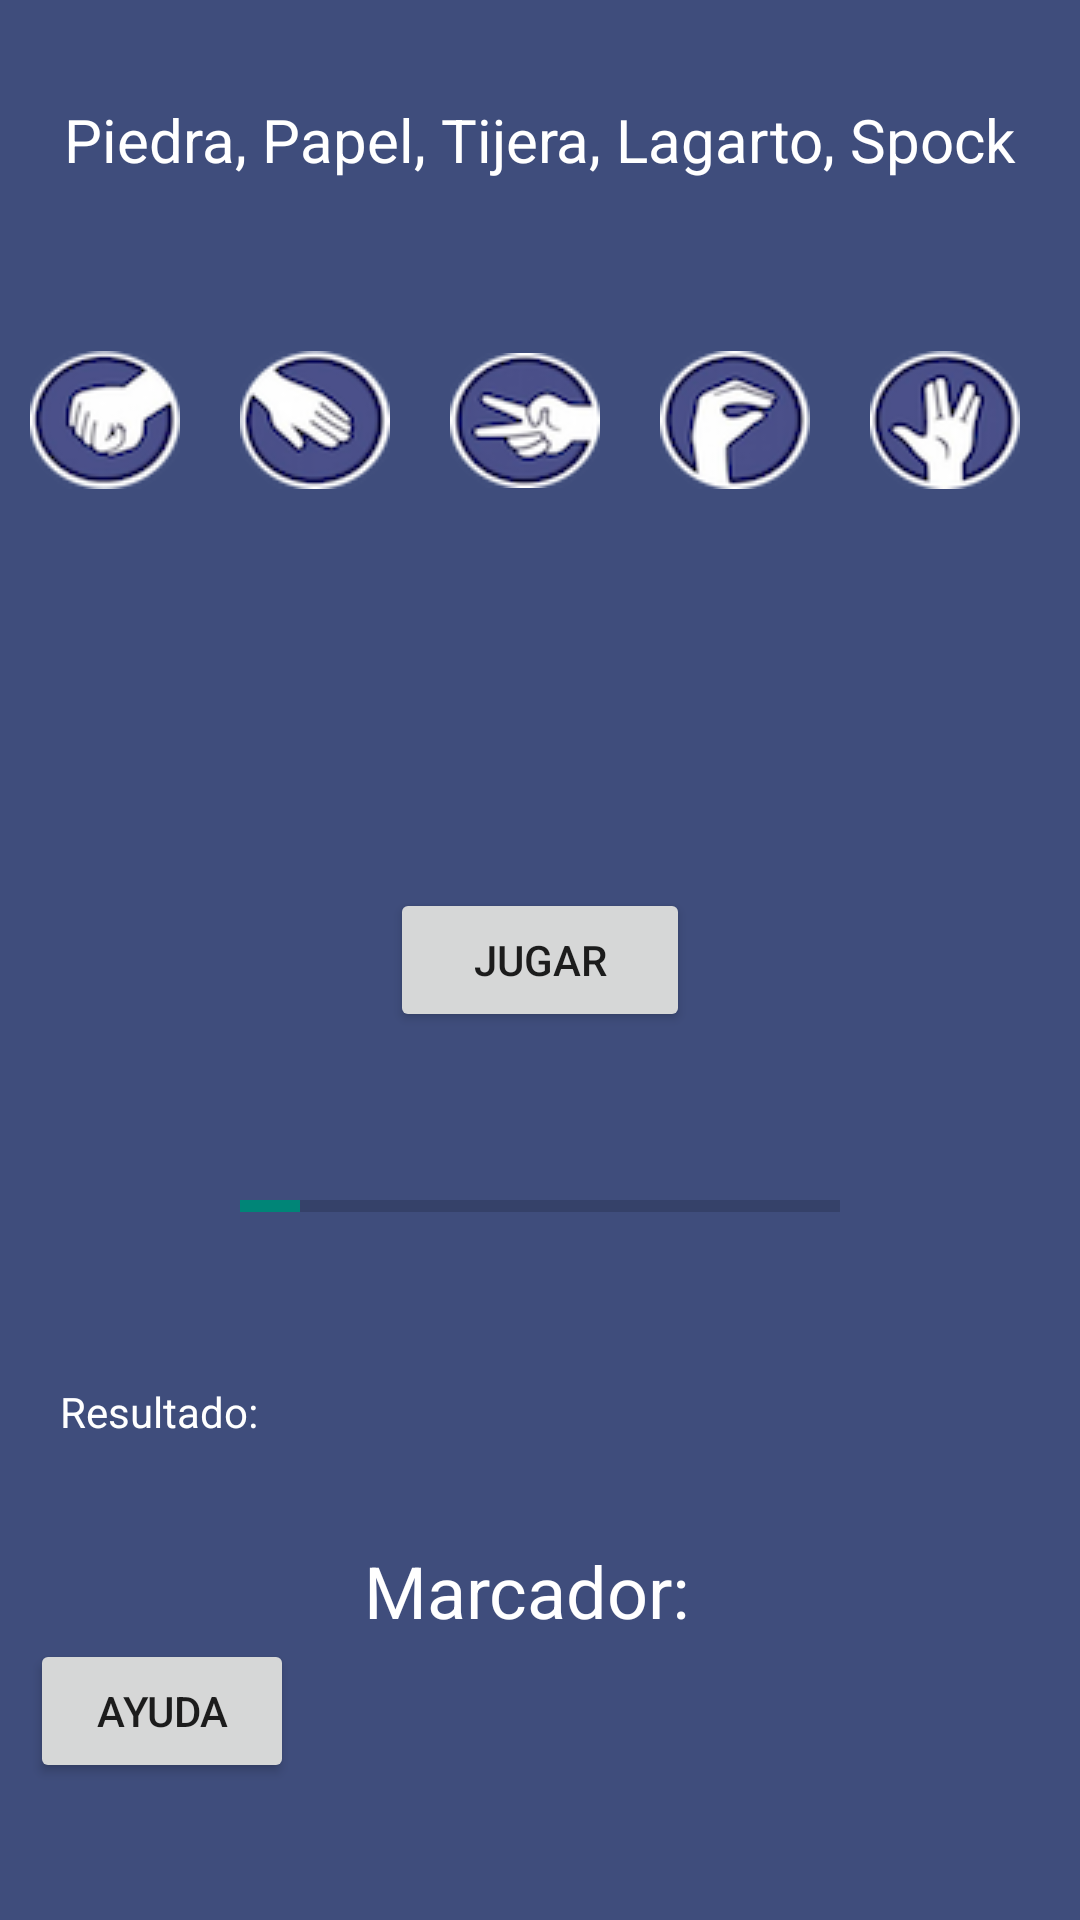

Layout XML and referenced resources for this Android screen:
<!-- AndroidManifest.xml: application theme AppTheme -->
<!-- res/layout/juego.xml -->
<?xml version="1.0" encoding="utf-8"?>
<RelativeLayout xmlns:android="http://schemas.android.com/apk/res/android"
    android:layout_width="match_parent" android:layout_height="match_parent"
    android:background="@drawable/degradado">

    <TextView
        android:layout_width="wrap_content"
        android:layout_height="wrap_content"
        android:text="@string/tituloJuego"
        android:id="@+id/titulo"
        android:textColor="#FFFFFF"
        android:layout_alignParentTop="true"
        android:layout_centerHorizontal="true"
        android:layout_marginTop="33dp"
        android:textSize="20dp" />

    <ImageButton
        android:layout_width="50dp"
        android:layout_height="50dp"
        android:text="New"
        android:id="@+id/bpiedra"
        android:background="@null"
        android:src="@drawable/piedra"
        android:layout_marginTop="55dp"
        android:layout_marginLeft="10dp"
        android:layout_below="@+id/titulo"
        android:layout_alignParentStart="true" />

    <ImageButton
        android:layout_width="50dp"
        android:layout_height="50dp"
        android:text="New"
        android:id="@+id/bpapel"
        android:background="@null"
        android:src="@drawable/papel"
        android:layout_alignTop="@+id/bpiedra"
        android:layout_toEndOf="@+id/bpiedra"
        android:layout_marginLeft="20dp" />

    <ImageButton
        android:layout_width="50dp"
        android:layout_height="50dp"
        android:text="New"
        android:id="@+id/btijera"
        android:background="@null"
        android:src="@drawable/tijera"
        android:layout_marginLeft="20dp"
        android:layout_alignTop="@+id/bpapel"
        android:layout_toEndOf="@+id/bpapel" />

    <ImageButton
        android:layout_width="50dp"
        android:layout_height="50dp"
        android:text="New"
        android:id="@+id/blagarto"
        android:background="@null"
        android:src="@drawable/lagarto"
        android:layout_marginLeft="20dp"
        android:layout_alignTop="@+id/btijera"
        android:layout_toEndOf="@+id/btijera" />

    <ImageButton
        android:layout_width="50dp"
        android:layout_height="50dp"
        android:text="New"
        android:id="@+id/bspock"
        android:background="@null"
        android:src="@drawable/spock"
        android:layout_marginLeft="20dp"
        android:layout_alignTop="@+id/blagarto"
        android:layout_toEndOf="@+id/blagarto" />

    <TextView
        android:layout_width="fill_parent"
        android:layout_height="wrap_content"
        android:text="Resultado:"
        android:id="@+id/resultado"
        android:textColor="#FFFFFF"
        android:layout_marginTop="34dp"
        android:textSize="14dp"
        android:layout_marginLeft="20dp"
        android:layout_marginRight="20dp"
        android:layout_below="@+id/progressBar1"
        android:layout_centerHorizontal="true" />

    <Button
        android:layout_width="100dp"
        android:layout_height="wrap_content"
        android:text="@string/juego"
        android:id="@+id/bjugar"
        android:theme="@style/YourApplicationTheme"
        android:layout_centerVertical="true"
        android:layout_centerHorizontal="true" />

    <TextView
        android:layout_width="wrap_content"
        android:layout_height="wrap_content"
        android:text="Marcador:"
        android:id="@+id/marcador"
        android:textColor="#FFFFFF"
        android:textSize="24dp"
        android:layout_marginTop="34dp"
        android:layout_below="@+id/resultado"
        android:layout_alignEnd="@+id/bjugar" />

    <ProgressBar
        style="?android:attr/progressBarStyleHorizontal"
        android:layout_width="wrap_content"
        android:layout_height="wrap_content"
        android:id="@+id/progressBar1"
        android:max="100"
        android:minHeight="50dp"
        android:minWidth="200dp"
        android:progress="10"
        android:layout_marginTop="33dp"
        android:layout_below="@+id/bjugar"
        android:layout_centerHorizontal="true" />

    <Button
        android:layout_width="wrap_content"
        android:layout_height="wrap_content"
        android:text="@string/bAyudaEG"
        android:id="@+id/bayuda"
        android:layout_below="@+id/marcador"
        android:layout_alignStart="@+id/bpiedra"
        android:theme="@style/YourApplicationTheme" />


</RelativeLayout>
<!-- resources referenced by this layout -->
<resources>
  <!-- drawable degradado (drawable) -->
  <?xml version="1.0" encoding="utf-8"?>
  <shape xmlns:android="http://schemas.android.com/apk/res/android">
      <gradient
          android:startColor="#3f4d7c"
          android:endColor="#3f4d7c"
          android:angle="270"/>
  </shape>
  <!-- drawable lagarto: png bitmap (drawable, 6232 bytes) -->
  <!-- drawable papel: png bitmap (drawable, 6242 bytes) -->
  <!-- drawable piedra: png bitmap (drawable, 5983 bytes) -->
  <!-- drawable spock: png bitmap (drawable, 6309 bytes) -->
  <!-- drawable tijera: png bitmap (drawable, 6332 bytes) -->
  <string name="bAyudaEG">Ayuda</string>
  <string name="juego">Jugar</string>
  <string name="tituloJuego">Piedra, Papel, Tijera, Lagarto, Spock</string>
  <style name="AppTheme" parent="Theme.AppCompat.Light.DarkActionBar">
          
      </style>
</resources>
